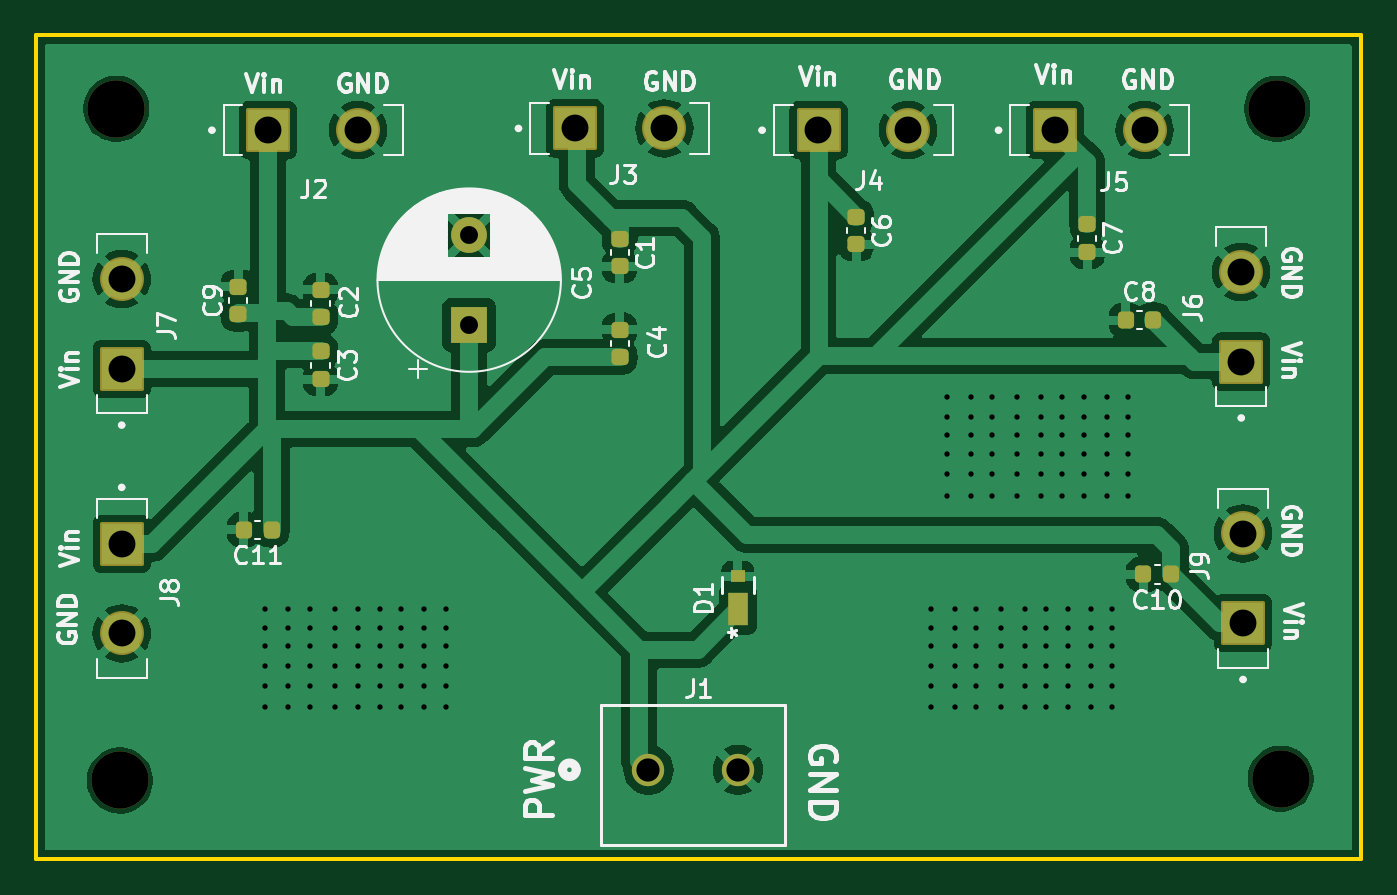
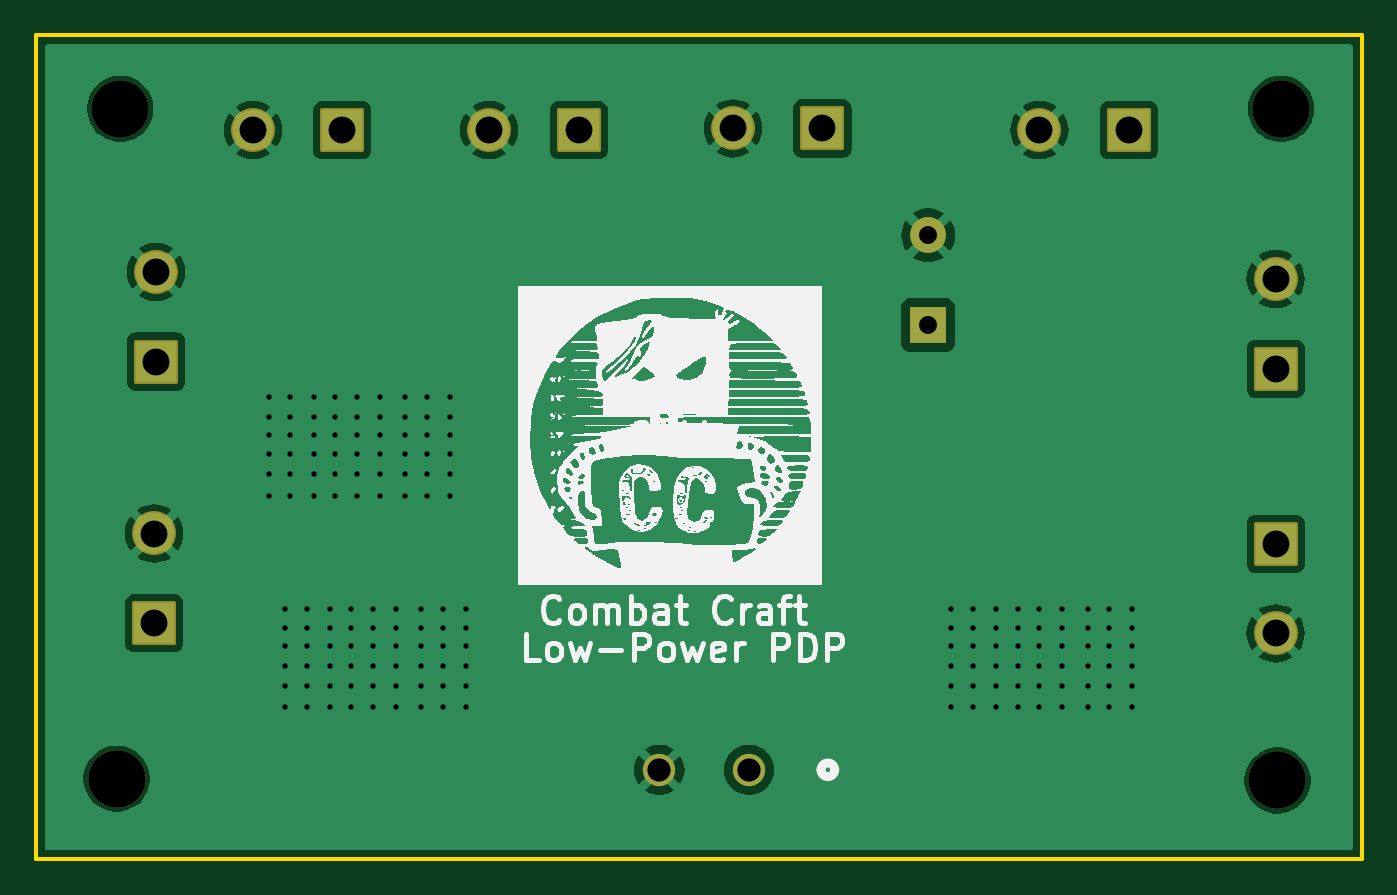
Circuit board: 11 layer files. Board 74.0 x 46.0 mm.
- bottom_copper: Low-Power_PDP-B_Cu.gbr (48735 bytes)
- bottom_mask: Low-Power_PDP-B_Mask.gbr (2524 bytes)
- paste: Low-Power_PDP-B_Paste.gbr (471 bytes)
- bottom_silk: Low-Power_PDP-B_Silkscreen.gbr (78586 bytes)
- outline: Low-Power_PDP-Edge_Cuts.gbr (631 bytes)
- top_copper: Low-Power_PDP-F_Cu.gbr (85839 bytes)
- top_mask: Low-Power_PDP-F_Mask.gbr (3739 bytes)
- paste: Low-Power_PDP-F_Paste.gbr (2249 bytes)
- top_silk: Low-Power_PDP-F_Silkscreen.gbr (63505 bytes)
- drill: Low-Power_PDP-NPTH.drl (413 bytes)
- drill: Low-Power_PDP-PTH.drl (3576 bytes)

=== bottom_copper: Low-Power_PDP-B_Cu.gbr (48735 bytes, source omitted) ===
=== bottom_mask: Low-Power_PDP-B_Mask.gbr (2524 bytes, source withheld) ===
=== paste: Low-Power_PDP-B_Paste.gbr ===
%TF.GenerationSoftware,KiCad,Pcbnew,8.0.2*%
%TF.CreationDate,2024-07-10T14:47:37-04:00*%
%TF.ProjectId,Low-Power_PDP,4c6f772d-506f-4776-9572-5f5044502e6b,rev?*%
%TF.SameCoordinates,Original*%
%TF.FileFunction,Paste,Bot*%
%TF.FilePolarity,Positive*%
%FSLAX46Y46*%
G04 Gerber Fmt 4.6, Leading zero omitted, Abs format (unit mm)*
G04 Created by KiCad (PCBNEW 8.0.2) date 2024-07-10 14:47:37*
%MOMM*%
%LPD*%
G01*
G04 APERTURE LIST*
G04 APERTURE END LIST*
M02*

=== bottom_silk: Low-Power_PDP-B_Silkscreen.gbr (78586 bytes, source omitted) ===
=== outline: Low-Power_PDP-Edge_Cuts.gbr ===
%TF.GenerationSoftware,KiCad,Pcbnew,8.0.2*%
%TF.CreationDate,2024-07-10T14:47:37-04:00*%
%TF.ProjectId,Low-Power_PDP,4c6f772d-506f-4776-9572-5f5044502e6b,rev?*%
%TF.SameCoordinates,Original*%
%TF.FileFunction,Profile,NP*%
%FSLAX46Y46*%
G04 Gerber Fmt 4.6, Leading zero omitted, Abs format (unit mm)*
G04 Created by KiCad (PCBNEW 8.0.2) date 2024-07-10 14:47:37*
%MOMM*%
%LPD*%
G01*
G04 APERTURE LIST*
%TA.AperFunction,Profile*%
%ADD10C,0.200000*%
%TD*%
G04 APERTURE END LIST*
D10*
X48500000Y-23000000D02*
X122500000Y-23000000D01*
X122500000Y-69000000D01*
X48500000Y-69000000D01*
X48500000Y-23000000D01*
M02*

=== top_copper: Low-Power_PDP-F_Cu.gbr (85839 bytes, source omitted) ===
=== top_mask: Low-Power_PDP-F_Mask.gbr ===
%TF.GenerationSoftware,KiCad,Pcbnew,8.0.2*%
%TF.CreationDate,2024-07-10T14:47:37-04:00*%
%TF.ProjectId,Low-Power_PDP,4c6f772d-506f-4776-9572-5f5044502e6b,rev?*%
%TF.SameCoordinates,Original*%
%TF.FileFunction,Soldermask,Top*%
%TF.FilePolarity,Negative*%
%FSLAX46Y46*%
G04 Gerber Fmt 4.6, Leading zero omitted, Abs format (unit mm)*
G04 Created by KiCad (PCBNEW 8.0.2) date 2024-07-10 14:47:37*
%MOMM*%
%LPD*%
G01*
G04 APERTURE LIST*
G04 Aperture macros list*
%AMRoundRect*
0 Rectangle with rounded corners*
0 $1 Rounding radius*
0 $2 $3 $4 $5 $6 $7 $8 $9 X,Y pos of 4 corners*
0 Add a 4 corners polygon primitive as box body*
4,1,4,$2,$3,$4,$5,$6,$7,$8,$9,$2,$3,0*
0 Add four circle primitives for the rounded corners*
1,1,$1+$1,$2,$3*
1,1,$1+$1,$4,$5*
1,1,$1+$1,$6,$7*
1,1,$1+$1,$8,$9*
0 Add four rect primitives between the rounded corners*
20,1,$1+$1,$2,$3,$4,$5,0*
20,1,$1+$1,$4,$5,$6,$7,0*
20,1,$1+$1,$6,$7,$8,$9,0*
20,1,$1+$1,$8,$9,$2,$3,0*%
G04 Aperture macros list end*
%ADD10RoundRect,0.102000X-1.125000X-1.125000X1.125000X-1.125000X1.125000X1.125000X-1.125000X1.125000X0*%
%ADD11C,2.454000*%
%ADD12RoundRect,0.225000X-0.250000X0.225000X-0.250000X-0.225000X0.250000X-0.225000X0.250000X0.225000X0*%
%ADD13RoundRect,0.225000X0.250000X-0.225000X0.250000X0.225000X-0.250000X0.225000X-0.250000X-0.225000X0*%
%ADD14RoundRect,0.102000X1.125000X-1.125000X1.125000X1.125000X-1.125000X1.125000X-1.125000X-1.125000X0*%
%ADD15R,2.000000X2.000000*%
%ADD16C,2.000000*%
%ADD17C,3.200000*%
%ADD18RoundRect,0.102000X-1.125000X1.125000X-1.125000X-1.125000X1.125000X-1.125000X1.125000X1.125000X0*%
%ADD19RoundRect,0.225000X0.225000X0.250000X-0.225000X0.250000X-0.225000X-0.250000X0.225000X-0.250000X0*%
%ADD20R,1.092200X1.803400*%
%ADD21R,0.838200X0.711200*%
%ADD22C,1.803400*%
G04 APERTURE END LIST*
D10*
%TO.C,J3*%
X78600000Y-28200000D03*
D11*
X83600000Y-28200000D03*
%TD*%
D12*
%TO.C,C6*%
X94300000Y-33125000D03*
X94300000Y-34675000D03*
%TD*%
D13*
%TO.C,C4*%
X81100000Y-40975000D03*
X81100000Y-39425000D03*
%TD*%
D14*
%TO.C,J7*%
X53300000Y-41612500D03*
D11*
X53300000Y-36612500D03*
%TD*%
D15*
%TO.C,C5*%
X72700000Y-39167677D03*
D16*
X72700000Y-34167677D03*
%TD*%
D10*
%TO.C,J5*%
X105400000Y-28300000D03*
D11*
X110400000Y-28300000D03*
%TD*%
D17*
%TO.C,REF\u002A\u002A*%
X117800000Y-27100000D03*
%TD*%
D10*
%TO.C,J4*%
X92200000Y-28300000D03*
D11*
X97200000Y-28300000D03*
%TD*%
D12*
%TO.C,C3*%
X64400000Y-40650000D03*
X64400000Y-42200000D03*
%TD*%
D18*
%TO.C,J8*%
X53300000Y-51387500D03*
D11*
X53300000Y-56387500D03*
%TD*%
D19*
%TO.C,C8*%
X110900000Y-38900000D03*
X109350000Y-38900000D03*
%TD*%
D13*
%TO.C,C2*%
X64400000Y-38750000D03*
X64400000Y-37200000D03*
%TD*%
D20*
%TO.C,D1*%
X87700000Y-55051500D03*
D21*
X87700000Y-53202400D03*
%TD*%
D12*
%TO.C,C7*%
X107200000Y-33550000D03*
X107200000Y-35100000D03*
%TD*%
D17*
%TO.C,REF\u002A\u002A*%
X53000000Y-27100000D03*
%TD*%
D19*
%TO.C,C10*%
X111875000Y-53100000D03*
X110325000Y-53100000D03*
%TD*%
D13*
%TO.C,C9*%
X59800000Y-38575000D03*
X59800000Y-37025000D03*
%TD*%
D14*
%TO.C,J6*%
X115800000Y-41212500D03*
D11*
X115800000Y-36212500D03*
%TD*%
D10*
%TO.C,J2*%
X61487500Y-28300000D03*
D11*
X66487500Y-28300000D03*
%TD*%
D19*
%TO.C,C11*%
X61675000Y-50600000D03*
X60125000Y-50600000D03*
%TD*%
D14*
%TO.C,J9*%
X115900000Y-55812500D03*
D11*
X115900000Y-50812500D03*
%TD*%
D12*
%TO.C,C1*%
X81100000Y-34350000D03*
X81100000Y-35900000D03*
%TD*%
D22*
%TO.C,J1*%
X82704900Y-64002701D03*
X87704900Y-64002701D03*
%TD*%
D17*
%TO.C,REF\u002A\u002A*%
X53200000Y-64600000D03*
%TD*%
%TO.C,REF\u002A\u002A*%
X118000000Y-64500000D03*
%TD*%
M02*

=== paste: Low-Power_PDP-F_Paste.gbr (2249 bytes, source withheld) ===
=== top_silk: Low-Power_PDP-F_Silkscreen.gbr (63505 bytes, source omitted) ===
=== drill: Low-Power_PDP-NPTH.drl ===
M48
; DRILL file {KiCad 8.0.2} date 2024-07-10T14:47:39-0400
; FORMAT={-:-/ absolute / inch / decimal}
; #@! TF.CreationDate,2024-07-10T14:47:39-04:00
; #@! TF.GenerationSoftware,Kicad,Pcbnew,8.0.2
; #@! TF.FileFunction,NonPlated,1,2,NPTH
FMAT,2
INCH
; #@! TA.AperFunction,NonPlated,NPTH,ComponentDrill
T1C0.1260
%
G90
G05
T1
X2.0866Y-1.0669
X2.0945Y-2.5433
X4.6378Y-1.0669
X4.6457Y-2.5394
M30

=== drill: Low-Power_PDP-PTH.drl ===
M48
; DRILL file {KiCad 8.0.2} date 2024-07-10T14:47:39-0400
; FORMAT={-:-/ absolute / inch / decimal}
; #@! TF.CreationDate,2024-07-10T14:47:39-04:00
; #@! TF.GenerationSoftware,Kicad,Pcbnew,8.0.2
; #@! TF.FileFunction,Plated,1,2,PTH
FMAT,2
INCH
; #@! TA.AperFunction,Plated,PTH,ViaDrill
T1C0.0118
; #@! TA.AperFunction,Plated,PTH,ComponentDrill
T2C0.0394
; #@! TA.AperFunction,Plated,PTH,ComponentDrill
T3C0.0510
; #@! TA.AperFunction,Plated,PTH,ComponentDrill
T4C0.0591
%
G90
G05
T1
X2.4134Y-2.1654
X2.4134Y-2.2087
X2.4134Y-2.248
X2.4134Y-2.2913
X2.4134Y-2.3346
X2.4134Y-2.3819
X2.4646Y-2.1654
X2.4646Y-2.2087
X2.4646Y-2.248
X2.4646Y-2.2913
X2.4646Y-2.3346
X2.4646Y-2.3819
X2.5118Y-2.1654
X2.5118Y-2.2087
X2.5118Y-2.248
X2.5118Y-2.2913
X2.5118Y-2.3346
X2.5118Y-2.3819
X2.5669Y-2.1654
X2.5669Y-2.2087
X2.5669Y-2.248
X2.5669Y-2.2913
X2.5669Y-2.3346
X2.5669Y-2.3819
X2.6181Y-2.1654
X2.6181Y-2.2087
X2.6181Y-2.248
X2.6181Y-2.2913
X2.6181Y-2.3346
X2.6181Y-2.3819
X2.6654Y-2.1654
X2.6654Y-2.2087
X2.6654Y-2.248
X2.6654Y-2.2913
X2.6654Y-2.3346
X2.6654Y-2.3819
X2.7126Y-2.1654
X2.7126Y-2.2087
X2.7126Y-2.248
X2.7126Y-2.2913
X2.7126Y-2.3346
X2.7126Y-2.3819
X2.7638Y-2.1654
X2.7638Y-2.2087
X2.7638Y-2.248
X2.7638Y-2.2913
X2.7638Y-2.3346
X2.7638Y-2.3819
X2.811Y-2.1654
X2.811Y-2.2087
X2.811Y-2.248
X2.811Y-2.2913
X2.811Y-2.3346
X2.811Y-2.3819
X3.878Y-2.1654
X3.878Y-2.2087
X3.878Y-2.248
X3.878Y-2.2913
X3.878Y-2.3346
X3.878Y-2.3819
X3.9134Y-1.7008
X3.9134Y-1.7441
X3.9134Y-1.7835
X3.9134Y-1.8268
X3.9134Y-1.8701
X3.9134Y-1.9173
X3.9291Y-2.1654
X3.9291Y-2.2087
X3.9291Y-2.248
X3.9291Y-2.2913
X3.9291Y-2.3346
X3.9291Y-2.3819
X3.9646Y-1.7008
X3.9646Y-1.7441
X3.9646Y-1.7835
X3.9646Y-1.8268
X3.9646Y-1.8701
X3.9646Y-1.9173
X3.9764Y-2.1654
X3.9764Y-2.2087
X3.9764Y-2.248
X3.9764Y-2.2913
X3.9764Y-2.3346
X3.9764Y-2.3819
X4.0118Y-1.7008
X4.0118Y-1.7441
X4.0118Y-1.7835
X4.0118Y-1.8268
X4.0118Y-1.8701
X4.0118Y-1.9173
X4.0315Y-2.1654
X4.0315Y-2.2087
X4.0315Y-2.248
X4.0315Y-2.2913
X4.0315Y-2.3346
X4.0315Y-2.3819
X4.0669Y-1.7008
X4.0669Y-1.7441
X4.0669Y-1.7835
X4.0669Y-1.8268
X4.0669Y-1.8701
X4.0669Y-1.9173
X4.0827Y-2.1654
X4.0827Y-2.2087
X4.0827Y-2.248
X4.0827Y-2.2913
X4.0827Y-2.3346
X4.0827Y-2.3819
X4.1181Y-1.7008
X4.1181Y-1.7441
X4.1181Y-1.7835
X4.1181Y-1.8268
X4.1181Y-1.8701
X4.1181Y-1.9173
X4.1299Y-2.1654
X4.1299Y-2.2087
X4.1299Y-2.248
X4.1299Y-2.2913
X4.1299Y-2.3346
X4.1299Y-2.3819
X4.1654Y-1.7008
X4.1654Y-1.7441
X4.1654Y-1.7835
X4.1654Y-1.8268
X4.1654Y-1.8701
X4.1654Y-1.9173
X4.1772Y-2.1654
X4.1772Y-2.2087
X4.1772Y-2.248
X4.1772Y-2.2913
X4.1772Y-2.3346
X4.1772Y-2.3819
X4.2126Y-1.7008
X4.2126Y-1.7441
X4.2126Y-1.7835
X4.2126Y-1.8268
X4.2126Y-1.8701
X4.2126Y-1.9173
X4.2283Y-2.1654
X4.2283Y-2.2087
X4.2283Y-2.248
X4.2283Y-2.2913
X4.2283Y-2.3346
X4.2283Y-2.3819
X4.2638Y-1.7008
X4.2638Y-1.7441
X4.2638Y-1.7835
X4.2638Y-1.8268
X4.2638Y-1.8701
X4.2638Y-1.9173
X4.2756Y-2.1654
X4.2756Y-2.2087
X4.2756Y-2.248
X4.2756Y-2.2913
X4.2756Y-2.3346
X4.2756Y-2.3819
X4.311Y-1.7008
X4.311Y-1.7441
X4.311Y-1.7835
X4.311Y-1.8268
X4.311Y-1.8701
X4.311Y-1.9173
T2
X2.8622Y-1.3452
X2.8622Y-1.542
T3
X3.2561Y-2.5198
X3.4529Y-2.5198
T4
X2.0984Y-1.4414
X2.0984Y-1.6383
X2.0984Y-2.0231
X2.0984Y-2.22
X2.4208Y-1.1142
X2.6176Y-1.1142
X3.0945Y-1.1102
X3.2913Y-1.1102
X3.6299Y-1.1142
X3.8268Y-1.1142
X4.1496Y-1.1142
X4.3465Y-1.1142
X4.5591Y-1.4257
X4.5591Y-1.6225
X4.563Y-2.0005
X4.563Y-2.1973
M30

